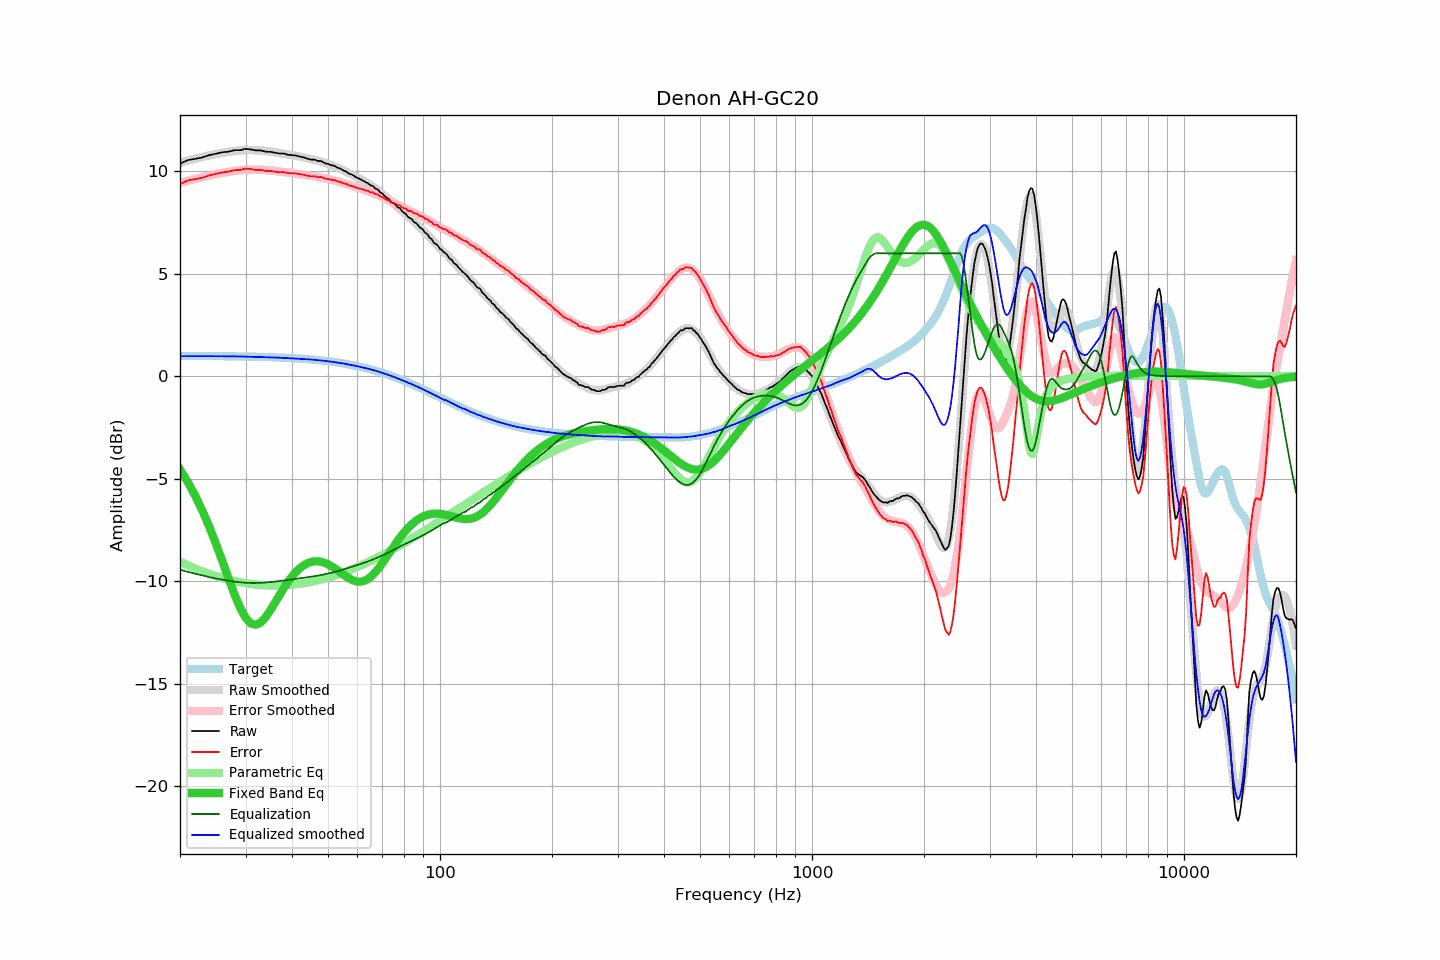

The table this chart was drawn from, first rows:
frequency, raw, error, smoothed, error_smoothed, equalization, parametric_eq, equalized_raw, equalized_smoothed, target
20, 10.37, 9.38, 10.42, 9.44, -9.44, -4.55, 0.93, 0.98, 1.00
21, 10.55, 9.56, 10.52, 9.54, -9.54, -5.17, 1.01, 0.98, 0.99
22, 10.61, 9.62, 10.62, 9.64, -9.64, -5.85, 0.97, 0.98, 0.99
23, 10.68, 9.69, 10.70, 9.72, -9.72, -6.58, 0.96, 0.98, 0.99
24, 10.79, 9.80, 10.78, 9.80, -9.80, -7.36, 0.99, 0.98, 0.99
25, 10.86, 9.88, 10.85, 9.87, -9.87, -8.18, 0.99, 0.98, 0.98
26, 10.93, 9.95, 10.90, 9.92, -9.92, -9.02, 1.01, 0.98, 0.98
27, 10.96, 9.98, 10.95, 9.98, -9.98, -9.85, 0.98, 0.98, 0.98
28, 11.03, 10.06, 10.99, 10.02, -10.02, -10.62, 1.01, 0.97, 0.97
29, 11.03, 10.06, 11.02, 10.05, -10.05, -11.28, 0.98, 0.97, 0.97
30, 11.10, 10.14, 11.04, 10.08, -10.08, -11.78, 1.02, 0.96, 0.96
31, 11.07, 10.11, 11.04, 10.08, -10.08, -12.06, 0.99, 0.95, 0.96
32, 11.02, 10.07, 11.03, 10.09, -10.09, -12.13, 0.93, 0.95, 0.95
33, 11.02, 10.07, 11.02, 10.08, -10.08, -12.00, 0.94, 0.94, 0.95
34, 10.96, 10.02, 10.99, 10.06, -10.06, -11.75, 0.90, 0.93, 0.94
35, 10.95, 10.02, 10.97, 10.04, -10.04, -11.42, 0.91, 0.92, 0.93
36, 10.91, 9.99, 10.93, 10.02, -10.02, -11.05, 0.89, 0.91, 0.92
37, 10.87, 9.96, 10.90, 9.99, -9.99, -10.69, 0.88, 0.91, 0.91
38, 10.87, 9.96, 10.86, 9.97, -9.97, -10.35, 0.90, 0.89, 0.91
39, 10.81, 9.91, 10.82, 9.94, -9.94, -10.04, 0.87, 0.89, 0.90
40, 10.79, 9.91, 10.79, 9.91, -9.91, -9.77, 0.88, 0.87, 0.88
41, 10.77, 9.90, 10.75, 9.89, -9.89, -9.55, 0.88, 0.87, 0.87
42, 10.72, 9.86, 10.71, 9.86, -9.86, -9.37, 0.86, 0.86, 0.86
43, 10.68, 9.83, 10.68, 9.83, -9.83, -9.23, 0.85, 0.84, 0.85
44, 10.62, 9.79, 10.64, 9.81, -9.81, -9.13, 0.81, 0.83, 0.83
45, 10.57, 9.75, 10.60, 9.78, -9.78, -9.06, 0.79, 0.82, 0.82
46, 10.57, 9.77, 10.56, 9.75, -9.75, -9.03, 0.82, 0.80, 0.80
47, 10.50, 9.71, 10.51, 9.72, -9.72, -9.03, 0.78, 0.79, 0.79
48, 10.50, 9.73, 10.46, 9.69, -9.69, -9.05, 0.81, 0.77, 0.77
49, 10.40, 9.65, 10.41, 9.66, -9.66, -9.10, 0.74, 0.75, 0.75
50, 10.36, 9.63, 10.36, 9.63, -9.63, -9.17, 0.73, 0.73, 0.73
51, 10.30, 9.59, 10.30, 9.59, -9.59, -9.26, 0.71, 0.71, 0.71
52, 10.27, 9.58, 10.24, 9.55, -9.55, -9.36, 0.72, 0.69, 0.69
53, 10.18, 9.51, 10.18, 9.51, -9.51, -9.46, 0.67, 0.67, 0.67
54, 10.13, 9.48, 10.12, 9.47, -9.47, -9.57, 0.66, 0.65, 0.65
55, 10.04, 9.41, 10.05, 9.43, -9.43, -9.68, 0.61, 0.62, 0.63
56, 9.99, 9.39, 9.98, 9.38, -9.38, -9.78, 0.61, 0.59, 0.60
57, 9.88, 9.30, 9.91, 9.34, -9.34, -9.86, 0.54, 0.57, 0.58
58, 9.84, 9.29, 9.84, 9.29, -9.29, -9.94, 0.55, 0.54, 0.55
59, 9.75, 9.23, 9.77, 9.25, -9.25, -9.99, 0.50, 0.52, 0.52
60, 9.68, 9.19, 9.70, 9.21, -9.21, -10.02, 0.47, 0.49, 0.49
61, 9.62, 9.15, 9.63, 9.17, -9.17, -10.02, 0.45, 0.46, 0.47
62, 9.55, 9.11, 9.55, 9.12, -9.12, -10.00, 0.43, 0.43, 0.44
63, 9.48, 9.07, 9.48, 9.08, -9.08, -9.96, 0.40, 0.40, 0.41
64, 9.42, 9.05, 9.41, 9.03, -9.03, -9.89, 0.39, 0.37, 0.37
65, 9.32, 8.98, 9.33, 8.99, -8.99, -9.80, 0.33, 0.34, 0.34
66, 9.28, 8.97, 9.25, 8.94, -8.94, -9.69, 0.34, 0.31, 0.31
67, 9.16, 8.89, 9.17, 8.89, -8.89, -9.56, 0.27, 0.27, 0.27
68, 9.12, 8.88, 9.08, 8.84, -8.84, -9.42, 0.28, 0.24, 0.24
69, 8.98, 8.77, 8.99, 8.79, -8.79, -9.27, 0.19, 0.20, 0.21
70, 8.92, 8.75, 8.91, 8.74, -8.74, -9.11, 0.18, 0.17, 0.17
71, 8.80, 8.67, 8.81, 8.68, -8.68, -8.95, 0.12, 0.13, 0.13
72, 8.70, 8.60, 8.72, 8.63, -8.63, -8.79, 0.07, 0.09, 0.10
73, 8.64, 8.58, 8.63, 8.57, -8.57, -8.63, 0.07, 0.05, 0.06
74, 8.49, 8.47, 8.53, 8.52, -8.52, -8.47, -0.03, 0.01, 0.02
75, 8.45, 8.47, 8.44, 8.46, -8.46, -8.31, -0.01, -0.02, -0.02
76, 8.36, 8.42, 8.35, 8.41, -8.41, -8.16, -0.05, -0.06, -0.06
77, 8.24, 8.34, 8.25, 8.36, -8.36, -8.02, -0.12, -0.10, -0.10
78, 8.21, 8.35, 8.16, 8.31, -8.31, -7.88, -0.10, -0.14, -0.14
79, 8.06, 8.24, 8.08, 8.26, -8.26, -7.75, -0.20, -0.18, -0.18
... 553 more rows
